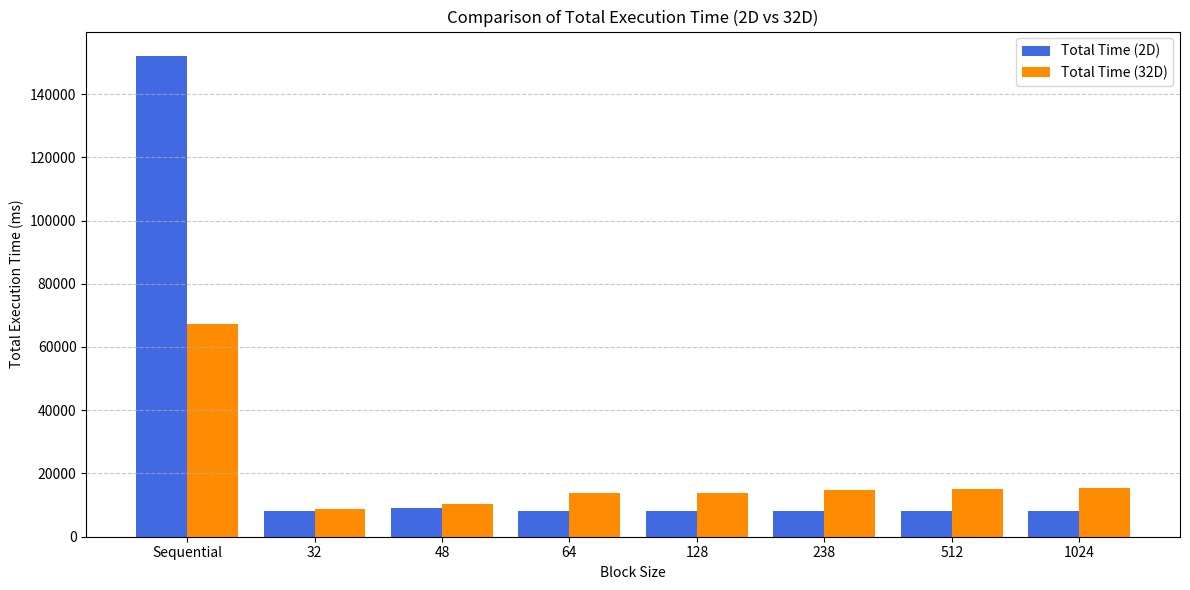
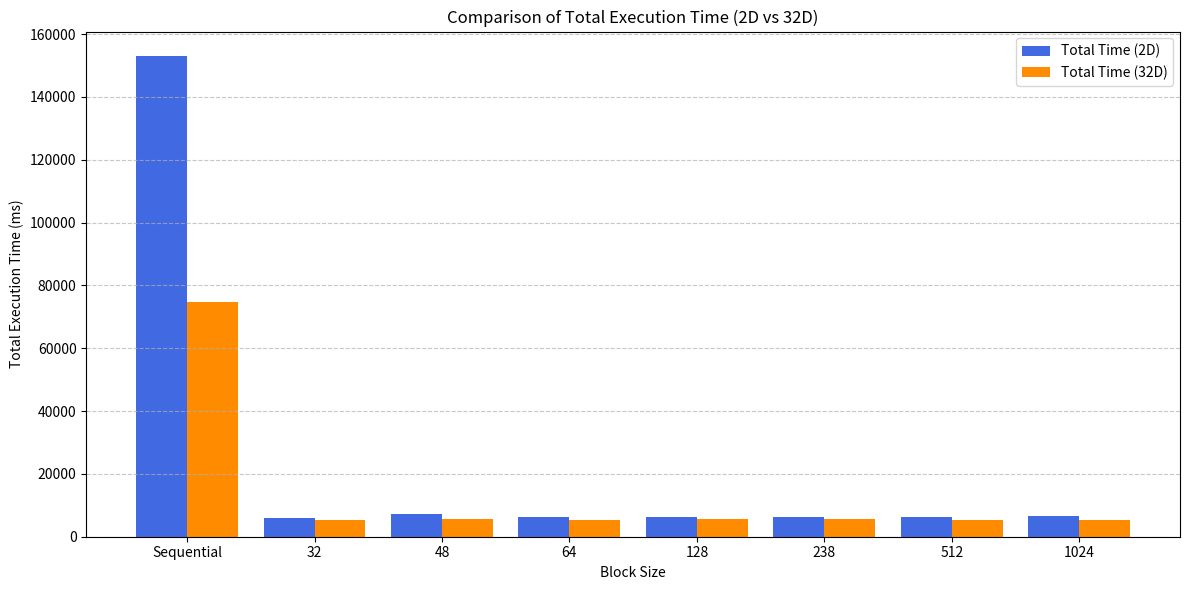

Recreate these plots in Python, in order.
import matplotlib.pyplot as plt
import numpy as np

# Data
block_sizes = ["Sequential", "32", "48", "64", "128", "238", "512", "1024"]
total_times_2d = [152151.949883, 8265.897989, 9178.273916, 8025.648832, 8070.544004, 8290.822983, 8057.861805, 8092.447042]
total_times_32d = [ 67171,8802.838087, 10204.066038, 13932.308197, 13978.338957, 14711.920023, 15059.644938, 15298.150063]

total_times_tranpose_2d =[153163.781881,  5900.572777,7275.214195,  6128.694057 ,  6155.532837,  6363.370895,  6163.568020, 6533.499002]
total_times_tranpose_32d = [74820.519209 , 5463.775873, 5493.335009, 5465.106964, 5507.776022,5550.864935, 5465.818882, 5464.527130 ]
# Bar width and x positions
width = 0.4
x = np.arange(len(block_sizes))

# Create bar plot
plt.figure(figsize=(12, 6))
plt.bar(x - width/2, total_times_2d, width, label="Total Time (2D)", color="royalblue")
plt.bar(x + width/2, total_times_32d, width, label="Total Time (32D)", color="darkorange")

# Labels and formatting
plt.xticks(x, block_sizes)
plt.xlabel("Block Size")
plt.ylabel("Total Execution Time (ms)")
plt.title("Comparison of Total Execution Time (2D vs 32D)")
plt.legend()
plt.tight_layout()
plt.grid(axis="y", linestyle="--", alpha=0.7)

# Show plot
plt.show()

width = 0.4
x = np.arange(len(block_sizes))

# Create bar plot
plt.figure(figsize=(12, 6))
plt.bar(x - width/2, total_times_tranpose_2d, width, label="Total Time (2D)", color="royalblue")
plt.bar(x + width/2, total_times_tranpose_32d, width, label="Total Time (32D)", color="darkorange")

# Labels and formatting
plt.xticks(x, block_sizes)
plt.xlabel("Block Size")
plt.ylabel("Total Execution Time (ms)")
plt.title("Comparison of Total Execution Time (2D vs 32D)")
plt.legend()
plt.tight_layout()
plt.grid(axis="y", linestyle="--", alpha=0.7)

# Show plot
plt.show()
